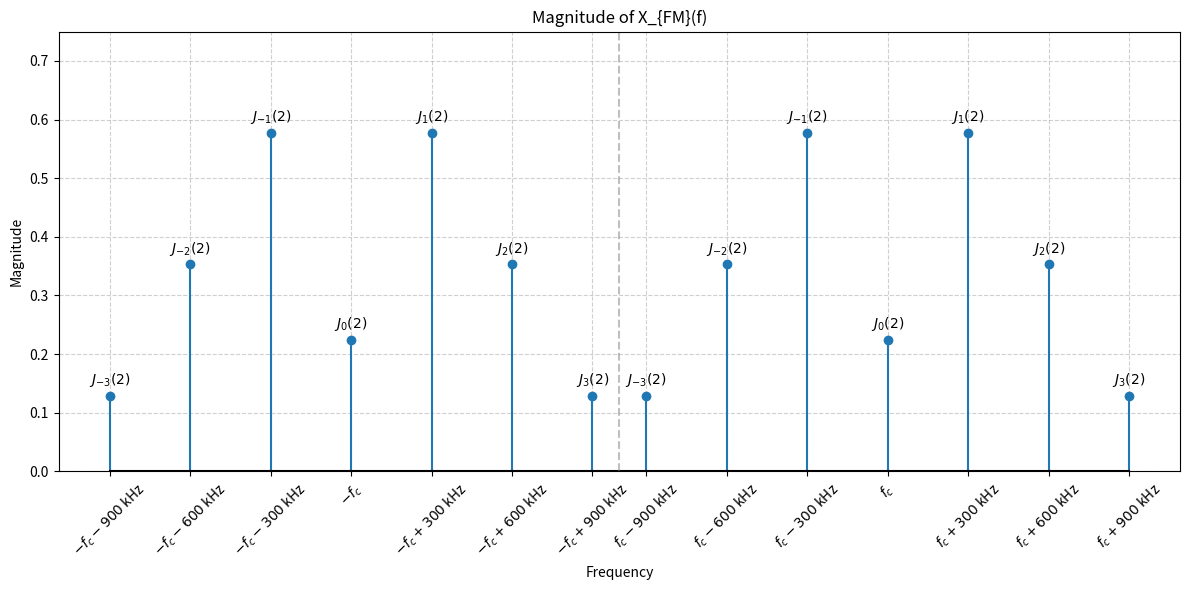

This chart was generated by the following Python code:
import numpy as np
import matplotlib.pyplot as plt
from scipy.special import jn  # Bessel function of the first kind

# Carrier frequency (in Hz)
f_c = 10e5 # Example: 10 MHz

# Frequency deviations (multiples of 300 kHz)
delta_f = 300e3
n_values = np.arange(-3, 4)

# Create frequencies for both positive and negative carrier components
frequencies_pos = np.array([f_c + n * delta_f for n in n_values])
frequencies_neg = np.array([-f_c + n * delta_f for n in n_values])
frequencies = np.concatenate([frequencies_neg, frequencies_pos])

# Bessel coefficients (same for both positive and negative frequencies)
bessel_coeffs = np.array([jn(n, 2) for n in n_values])
bessel_coeffs_full = np.concatenate([bessel_coeffs, bessel_coeffs])

# Plot
fig, ax = plt.subplots(figsize=(12, 6))
ax.stem(frequencies/1e6, np.abs(bessel_coeffs_full), basefmt="k")

# Labels for significant components
for i, (f, Jn) in enumerate(zip(frequencies, bessel_coeffs_full)):
    if np.abs(Jn) > 0.01:
        n_idx = n_values[i % len(n_values)]
        ax.text(f/1e6, np.abs(Jn) + 0.02, f"$J_{{{n_idx}}}(2)$", ha="center", fontsize=10)

# Formatting
ax.set_xlabel("Frequency")
ax.set_ylabel("Magnitude")
ax.set_title("Magnitude of X_{FM}(f)")
ax.grid(True, linestyle="--", alpha=0.6)
ax.axvline(x=0, color='gray', linestyle='--', alpha=0.5)

# Create symbolic x-axis labels
xticks = frequencies/1e6
symbolic_labels = []
for f in frequencies:
    if f < 0:
        base = "-f_c"
        offset = (f + f_c)/1e3
    else:
        base = "f_c"
        offset = (f - f_c)/1e3
    
    if offset == 0:
        symbolic_labels.append(f"${base}$")
    else:
        sign = "+" if offset > 0 else "-"
        symbolic_labels.append(f"${base}{sign}{abs(offset):.0f}$ kHz")

ax.set_xticks(xticks)
ax.set_xticklabels(symbolic_labels, rotation=45)

plt.ylim(0, 0.75)

plt.tight_layout()
plt.savefig("X_FM.png")
plt.show()
